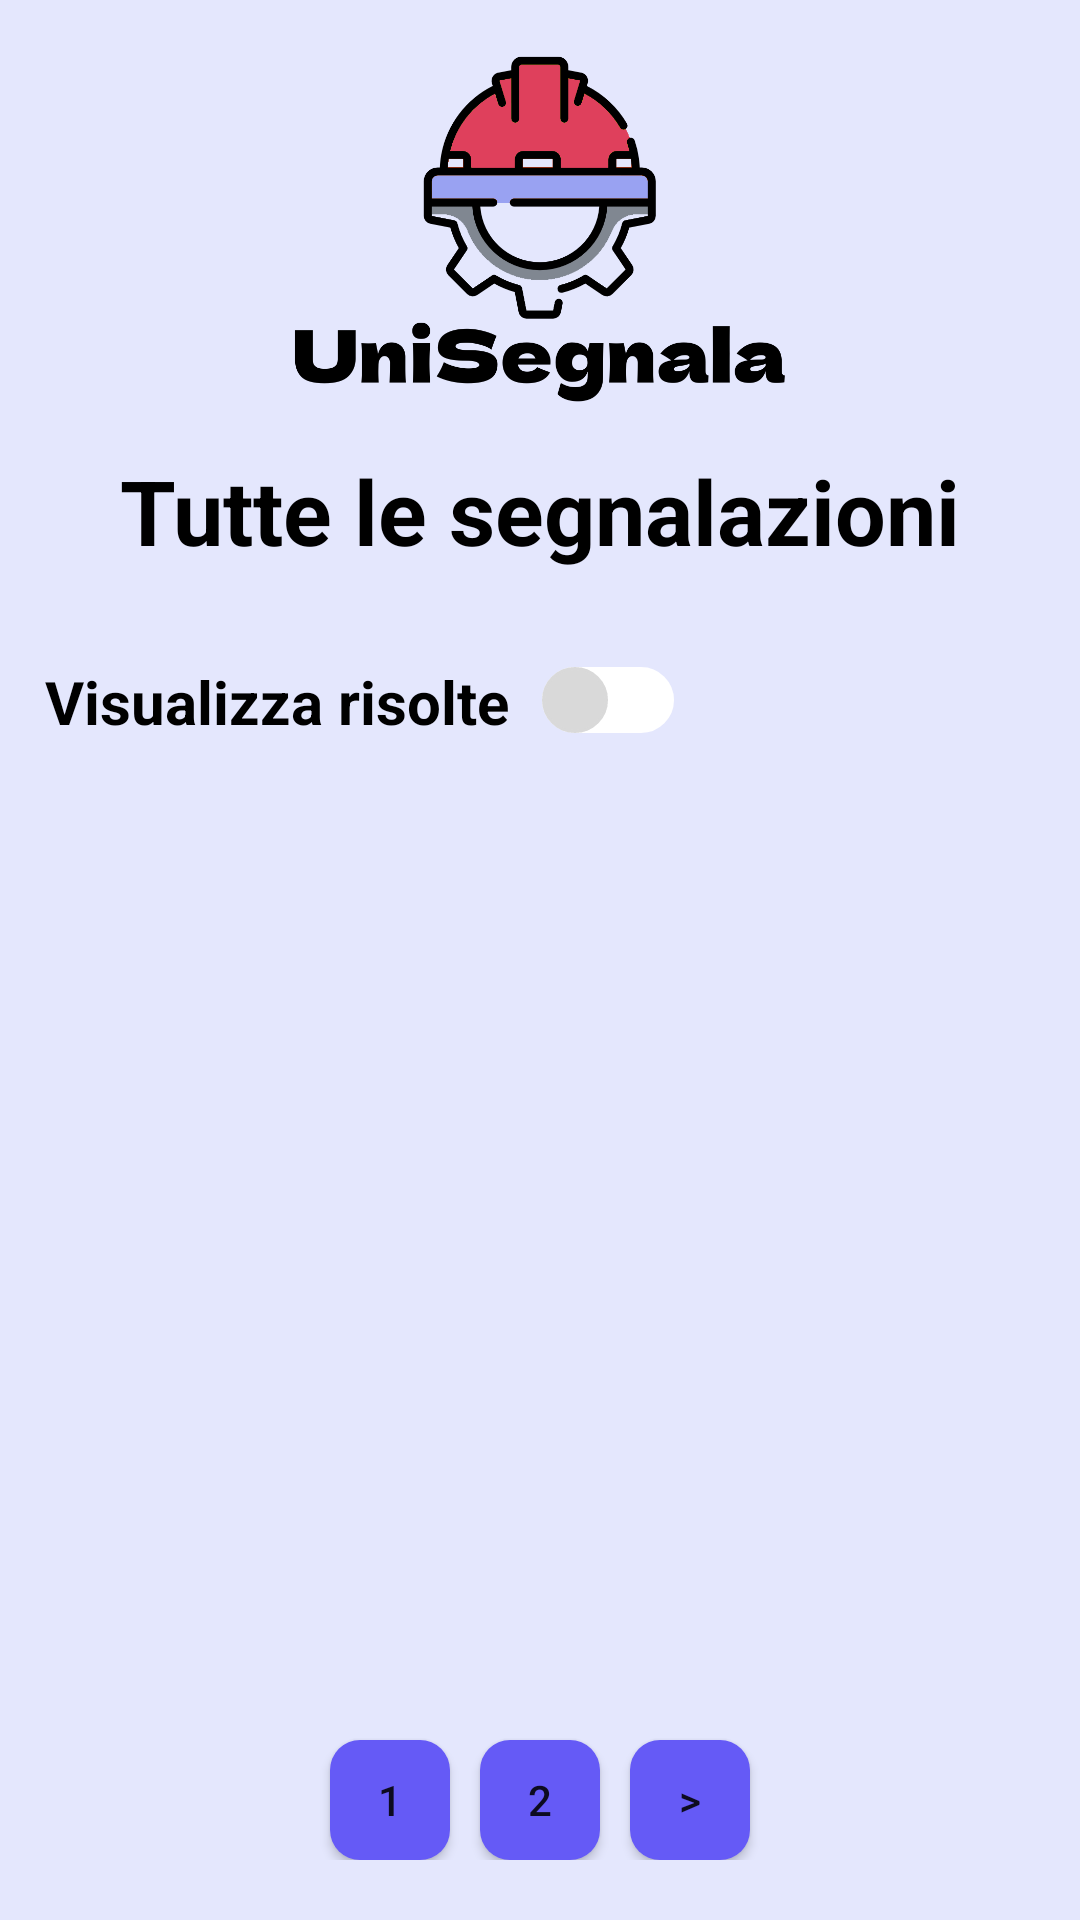

Layout XML and referenced resources for this Android screen:
<!-- AndroidManifest.xml: application theme Theme.UniSegnala -->
<!-- res/layout/segnalazioni_page.xml -->
<?xml version="1.0" encoding="utf-8"?>
<RelativeLayout xmlns:android="http://schemas.android.com/apk/res/android"
    xmlns:tools="http://schemas.android.com/tools"
    android:layout_width="match_parent"
    android:layout_height="match_parent"
    xmlns:app="http://schemas.android.com/apk/res-auto"
    android:gravity="center"
    android:background="#E4E7FD">

    <ImageView
        android:id="@+id/immagineLogo"
        android:layout_width="170dp"
        android:layout_height="150dp"
        android:src="@drawable/logounisegnala"
        android:layout_centerHorizontal="true"
        />

    <TextView
        android:layout_width="wrap_content"
        android:layout_height="wrap_content"
        android:id="@+id/testoTitolo"
        android:layout_centerHorizontal="true"
        android:text="Tutte le segnalazioni"
        android:layout_below="@id/immagineLogo"
        android:textSize="30dp"
        android:textColor="#000000"
        android:textStyle="bold"
        />

    <TextView
        android:id="@+id/testoSlider"
        android:layout_width="wrap_content"
        android:layout_height="wrap_content"
        android:layout_below="@id/testoTitolo"
        android:layout_alignParentLeft="true"
        android:layout_centerInParent="true"
        android:layout_marginLeft="15dp"
        android:paddingTop="30dp"
        android:text="Visualizza risolte"
        android:textColor="@color/black"
        android:textSize="20dp"
        android:textStyle="bold" />

    <androidx.appcompat.widget.SwitchCompat
        android:id="@+id/slider"
        android:layout_width="55dp"
        android:layout_height="55dp"
        android:layout_below="@id/testoTitolo"
        android:layout_toRightOf="@+id/testoSlider"
        android:paddingTop="31dp"
        android:thumb="@drawable/thumb"
        app:track="@drawable/track" />

    <ListView
        android:id="@+id/listaSegnalazioni"
        android:layout_width="match_parent"
        android:layout_height="match_parent"
        android:layout_below="@id/testoSlider"
        android:paddingTop="10dp"
        android:scrollbars="vertical"
        android:divider="@android:color/transparent"
        android:dividerHeight="1dp" />


    <RelativeLayout
        android:id="@+id/RelativeLayout01"
        android:layout_width="match_parent"
        android:layout_height="wrap_content"
        android:layout_marginBottom="20dp">

        <Button
            android:id="@+id/pag1"
            android:layout_width="40dp"
            android:layout_height="40dp"
            android:background="@drawable/buttonangoliarrotondati"
            android:layout_marginBottom="4dp"
            android:layout_alignParentBottom="true"
            android:layout_centerHorizontal="true"
            android:layout_margin="50dp"
            android:text="2" />

        <Button
            android:id="@+id/pag2"
            android:layout_width="40dp"
            android:layout_height="40dp"
            android:layout_alignLeft="@id/pag1"
            android:background="@drawable/buttonangoliarrotondati"
            android:layout_marginBottom="4dp"
            android:layout_alignParentBottom="true"
            android:layout_centerHorizontal="true"
            android:layout_margin="50dp"
            android:text=">" />

        <Button
            android:id="@+id/pag3"
            android:layout_width="40dp"
            android:layout_height="40dp"
            android:layout_alignRight="@id/pag1"
            android:background="@drawable/buttonangoliarrotondati"
            android:layout_marginBottom="4dp"
            android:layout_alignParentBottom="true"
            android:layout_centerHorizontal="true"
            android:layout_margin="50dp"
            android:text="1" />

    </RelativeLayout>


</RelativeLayout>
<!-- resources referenced by this layout -->
<resources>
  <!-- drawable buttonangoliarrotondati (drawable) -->
  <?xml version="1.0" encoding="utf-8"?>
  <shape xmlns:android="http://schemas.android.com/apk/res/android"
      android:shape="rectangle" android:padding="10dp">
      
      <solid android:color="#655AF6"/>
      <corners android:radius="10dp"/>
  </shape>
  <!-- drawable logounisegnala: png bitmap (drawable-v24, 39699 bytes) -->
  <!-- drawable thumb (drawable) -->
  <?xml version="1.0" encoding="utf-8"?>
  <selector xmlns:android="http://schemas.android.com/apk/res/android">
  
      <item android:state_checked="true">
          <shape android:shape="oval">
              <solid android:color="#DF405C"/>
              <stroke android:width="3dp"
                  android:color="@color/white"/>
              <size android:width="22dp"
                  android:height="22dp"/>
          </shape>
      </item>
  
      <item android:state_checked="false">
          <shape android:shape="oval">
              <solid android:color="#D9D9D9"/>
              <stroke android:width="1dp"
                  android:color="#D9D9D9"/>
              <size android:width="22dp"
                  android:height="22dp"/>
          </shape>
      </item>
  
  </selector>
  <!-- drawable track (drawable) -->
  <?xml version="1.0" encoding="utf-8"?>
  <selector xmlns:android="http://schemas.android.com/apk/res/android">
  
      <item android:state_checked="true">
          <shape android:shape="rectangle">
              <solid android:color="@color/white"/>
              <corners android:radius="22dp"/>
              <stroke android:width="1dp"
                  android:color="@color/white"/>
              <size android:height="10dp"/>
          </shape>
      </item>
  
      <item android:state_checked="false">
          <shape android:shape="rectangle">
              <solid android:color="@color/white"/>
              <corners android:radius="22dp"/>
              <stroke android:width="1dp"
                  android:color="@color/white"/>
              <size android:height="10dp"/>
          </shape>
      </item>
  
  </selector>
  <style name="Theme.UniSegnala" parent="Theme.MaterialComponents.DayNight.DarkActionBar">
          
          <item name="colorPrimary">@color/purple_500</item>
          <item name="colorPrimaryVariant">@color/purple_700</item>
          <item name="colorOnPrimary">@color/white</item>
          
          <item name="colorSecondary">@color/teal_200</item>
          <item name="colorSecondaryVariant">@color/teal_700</item>
          <item name="colorOnSecondary">@color/black</item>
          
          <item name="android:statusBarColor">?attr/colorPrimaryVariant</item>
          
      </style>
  <!-- not gathered from this repository: default colours our renderer supplied (Android Studio template values) -->
  <color name="purple_500">#FF6200EE</color>
  <color name="purple_700">#FF3700B3</color>
  <color name="teal_200">#FF03DAC5</color>
  <color name="teal_700">#FF018786</color>
  <color name="black">#FF000000</color>
  <color name="white">#FFFFFFFF</color>
</resources>
